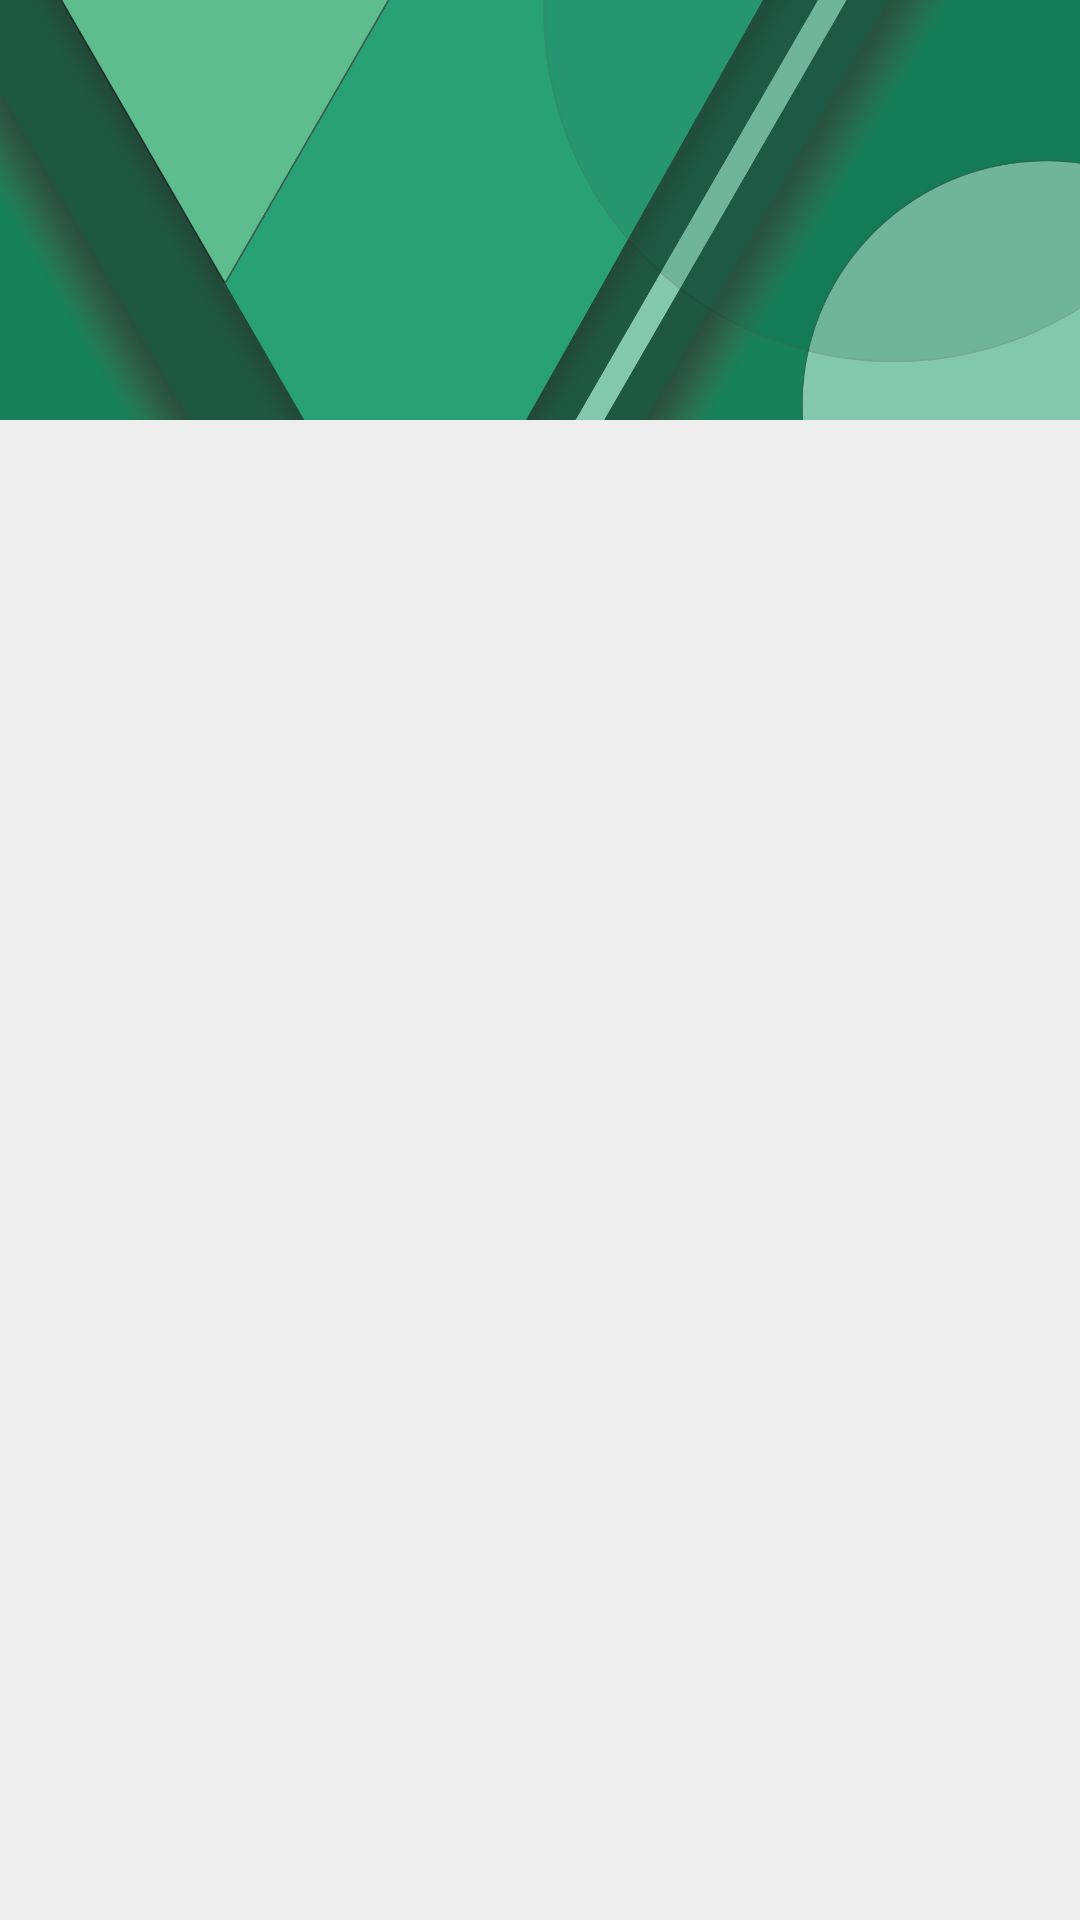

Here is an Android app screen rendered from its layout file. Give the layout XML and the strings, colors and styles it references.
<!-- AndroidManifest.xml: application theme AppTheme -->
<!-- res/layout/fragment_navigation_drawer.xml -->
<RelativeLayout xmlns:android="http://schemas.android.com/apk/res/android"
                xmlns:tools="http://schemas.android.com/tools"
                android:layout_width="match_parent"
                android:layout_height="match_parent"
                android:background="#eee"
                tools:context="au.com.bfbapps.timesheetme.ui.navdrawer.NavigationDrawerFragment">

    <ImageView
        android:id="@+id/containerDrawerImage"
        android:layout_width="match_parent"
        android:layout_height="140dp"
        android:scaleType="centerCrop"
        android:src="@mipmap/nav_drawer_image"/>

    <android.support.v7.widget.RecyclerView
        android:id="@+id/nav_drawer_list"
        android:layout_width="match_parent"
        android:layout_height="wrap_content"
        android:layout_below="@+id/containerDrawerImage"/>

</RelativeLayout>
<!-- resources referenced by this layout -->
<resources>
  <!-- mipmap nav_drawer_image: png bitmap (mipmap-hdpi, 57347 bytes) -->
  <style name="AppTheme" parent="AppTheme.Base">
          
      </style>
  <style name="AppTheme.Base" parent="Theme.AppCompat.NoActionBar">
          <item name="colorPrimary">@color/primaryColor</item>
          <item name="colorPrimaryDark">@color/primaryColorDark</item>
          <item name="colorAccent">@color/accentColor</item>
      </style>
  <color name="primaryColor">#2196f3</color>
  <color name="primaryColorDark">#1976d2</color>
  <color name="accentColor">#b388ff</color>
</resources>
